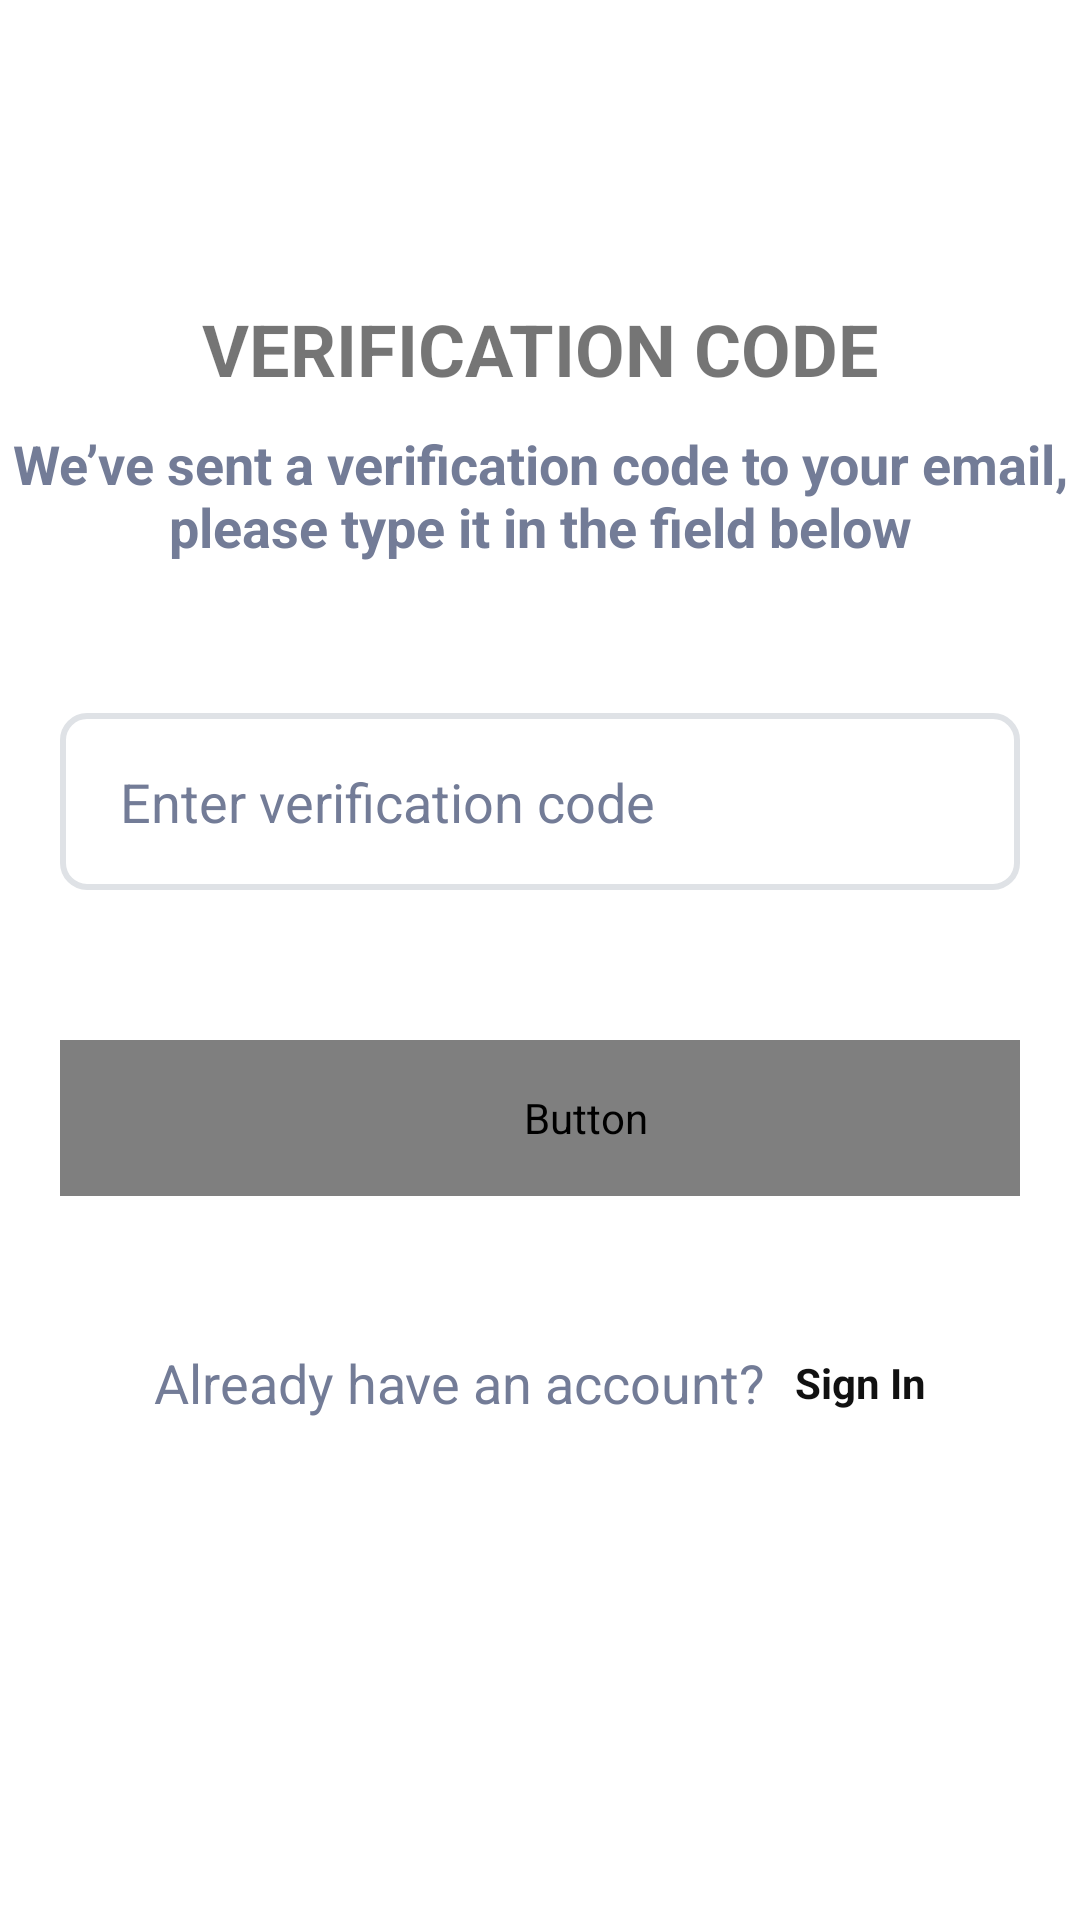

Here is an Android app screen rendered from its layout file. Give the layout XML and the strings, colors and styles it references.
<!-- AndroidManifest.xml: application theme Theme.TorchVisionApp -->
<!-- res/layout/activity_verification_code.xml -->
<?xml version="1.0" encoding="utf-8"?>
<layout xmlns:android="http://schemas.android.com/apk/res/android"
    xmlns:app="http://schemas.android.com/apk/res-auto"
    xmlns:tools="http://schemas.android.com/tools">

    <androidx.constraintlayout.widget.ConstraintLayout
        android:layout_width="match_parent"
        android:layout_height="match_parent"
        tools:context=".VerificationCodeActivity">

        <LinearLayout
            android:id="@+id/linearLayout4"
            android:layout_width="match_parent"
            android:layout_height="match_parent"
            android:layout_marginTop="100dp"
            android:orientation="vertical"
            app:layout_constraintBottom_toBottomOf="parent"
            app:layout_constraintEnd_toEndOf="parent"
            app:layout_constraintStart_toStartOf="parent"
            app:layout_constraintTop_toTopOf="parent">


            <TextView
                android:theme="@style/Heading"
                android:layout_width="match_parent"
                android:layout_height="wrap_content"
                android:text="VERIFICATION CODE"/>

            <TextView
                android:layout_width="match_parent"
                android:layout_height="wrap_content"
                android:textSize="18sp"
                android:layout_marginTop="10dp"
                android:text="We’ve sent a verification code to your email, please type it in the field below"
                android:gravity="center"
                android:textStyle="bold"
                android:textColor="@color/grey"/>

            <EditText
                android:id="@+id/editEmail"
                android:layout_width="match_parent"
                android:layout_height="59dp"
                android:layout_marginHorizontal="20dp"
                android:layout_marginTop="50dp"
                android:background="@drawable/input_text_custom"
                android:hint="Enter verification code"
                android:paddingLeft="20dp"
                android:textColorHint="@color/grey" />

            <Button
                android:id="@+id/btnContinue"
                android:layout_width="match_parent"
                android:layout_height="52dp"
                android:background="@drawable/button_custom"
                android:clickable="true"
                android:drawableEnd="@drawable/arrow_right_s_light"
                android:layout_gravity="center"
                android:fontFamily="@font/dm_sans"
                android:paddingStart="110dp"
                android:paddingEnd="80dp"
                android:text="Continue"
                android:textAlignment="center"
                android:textColor="#FFF"
                android:textStyle="bold"
                android:layout_marginTop="50dp"
                android:layout_marginHorizontal="20dp"
                app:layout_constraintEnd_toEndOf="parent"
                app:layout_constraintStart_toStartOf="parent"
                app:layout_constraintTop_toTopOf="parent" />

            <LinearLayout
                android:layout_width="match_parent"
                android:layout_height="wrap_content"
                android:orientation="horizontal"
                android:gravity="center"
                android:layout_marginTop="50dp">
                <TextView
                    android:layout_width="wrap_content"
                    android:layout_height="wrap_content"
                    android:text="Already have an account?"
                    android:textColor="@color/grey"
                    android:textSize="18sp"/>

                <TextView
                    android:id="@+id/textSignIn"
                    android:layout_width="wrap_content"
                    android:layout_height="wrap_content"
                    android:layout_marginLeft="10dp"
                    android:clickable="true"
                    android:text="Sign In"
                    android:textColor="@color/text_color"
                    android:textStyle="bold"
                    tools:ignore="TouchTargetSizeCheck"
                    />

            </LinearLayout>

        </LinearLayout>




    </androidx.constraintlayout.widget.ConstraintLayout>
</layout>
<!-- resources referenced by this layout -->
<resources>
  <color name="grey">#737C97</color>
  <color name="text_color">#111111</color>
  <!-- drawable arrow_right_s_light (drawable) -->
  <vector xmlns:android="http://schemas.android.com/apk/res/android"
      android:width="20dp"
      android:height="20dp"
      android:viewportWidth="20"
      android:viewportHeight="20">
    <path
        android:pathData="M0,0V20H20V0H0Z"
        android:strokeAlpha="0.01"
        android:fillColor="#1C8FF8"
        android:fillAlpha="0.00338428"
        android:fillType="evenOdd"/>
    <path
        android:pathData="M5,10.208H15.417"
        android:strokeLineJoin="round"
        android:strokeWidth="2"
        android:fillColor="#00000000"
        android:strokeColor="#FFFFFF"
        android:strokeLineCap="round"/>
    <path
        android:pathData="M11.51,6.25L15.417,10.208L11.51,14.167"
        android:strokeLineJoin="round"
        android:strokeWidth="2"
        android:fillColor="#00000000"
        android:strokeColor="#ffffff"
        android:strokeLineCap="round"/>
  </vector>
  <!-- drawable input_text_custom (drawable) -->
  <?xml version="1.0" encoding="utf-8"?>
  <shape xmlns:android="http://schemas.android.com/apk/res/android"
      android:shape="rectangle">
      <solid android:color="@color/transparent"/>
      <corners android:radius="8dp"/>
      <stroke
          android:color="@color/grey3"
          android:width="2dp"/>
  </shape>
  <style name="Heading" parent="Widget.AppCompat.TextView">
          <item name="android:textSize">24sp</item>
          <item name="android:gravity">center</item>
          <item name="android:textStyle">bold</item>
      </style>
  <style name="Theme.TorchVisionApp" parent="Base.Theme.TorchVisionApp" />
  <color name="transparent">#00FFFFFF</color>
  <color name="grey3">#DFE2E6</color>
  <style name="Base.Theme.TorchVisionApp" parent="Theme.MaterialComponents.DayNight.NoActionBar">
          <item name="colorPrimary">@color/primary_color</item>
          <item name="textFillColor">#111111</item>
          <item name="fontFamily">@font/dm_sans</item>
      </style>
  <color name="primary_color">#337EEE</color>
</resources>
